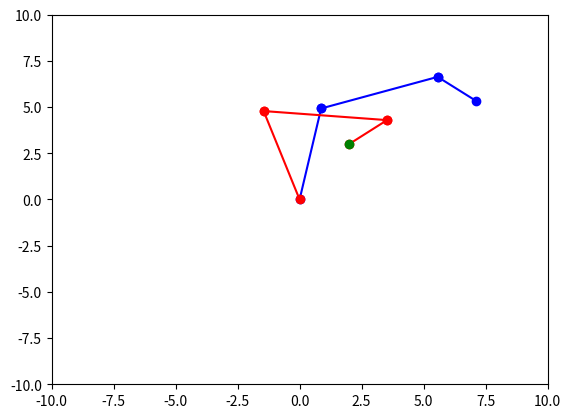

Write Python code to recreate this figure.
import matplotlib.pyplot as plt
import math
import numpy as np


base = (0, 0)
end_goal = (4, 5)

l1, l2, l3 = 5, 5, 2
a1, a2, a3 = 90, 45, 30


def unit_vector(vector):
    return vector / np.linalg.norm(vector)


class Segment:
    def __init__(self, x, y, angle, length):
        self.start_x = x
        self.start_y = y
        self.angle = angle
        self.length = length

        delta_x = math.sin(math.radians(self.angle)) * self.length
        delta_y = math.cos(math.radians(self.angle)) * self.length


        self.end_x, self.end_y = self.start_x+delta_x, self.start_y+delta_y



class FabrikSolver:
    def __init__(self, base_x, base_y):
        self.base_x = base_x
        self.base_y = base_y

        self.segments = []

    def add_segment(self, angle, length):
        if len(self.segments) > 0:
            self.segments.append(Segment(
                self.segments[-1].end_x,
                self.segments[-1].end_y, angle + self.segments[-1].angle, length))
        else:
            self.segments.append(Segment(
                self.base_x,
                self.base_y, angle, length))

    def compute(self, x, y):
        target = np.array([x, y])

        target_to_start_vector = np.array([self.segments[-1].start_x - target[0], self.segments[-1].start_y - target[1]])
        target_to_start_vector_length_corr = unit_vector(target_to_start_vector) * self.segments[-1].length

        self.segments[-1].start_x = target[0]
        self.segments[-1].start_y = target[1]
        self.segments[-1].end_x = target[0] + target_to_start_vector_length_corr[0]
        self.segments[-1].end_y = target[1] + target_to_start_vector_length_corr[1]

        for i in range(len(self.segments)-2, -1, -1):

            target_to_start_vector = np.array(
                [self.segments[i].start_x - self.segments[i+1].end_x,
                 self.segments[i].start_y - self.segments[i+1].end_y])
            target_to_start_vector_length_corr = unit_vector(target_to_start_vector) * self.segments[i].length

            self.segments[i].start_x = self.segments[i+1].end_x
            self.segments[i].start_y = self.segments[i+1].end_y
            self.segments[i].end_x = self.segments[i+1].end_x + target_to_start_vector_length_corr[0]
            self.segments[i].end_y = self.segments[i+1].end_y + target_to_start_vector_length_corr[1]

        # FOREWARDS

        base = np.array([self.base_x, self.base_y])

        base_to_end_vector = np.array([self.segments[0].end_x - base[0], self.segments[0].end_y - base[1]])
        base_to_end_vector_length_corr = unit_vector(base_to_end_vector) * self.segments[0].length

        self.segments[0].start_x = base[0]
        self.segments[0].start_y = base[1]
        self.segments[0].end_x = base[0] + base_to_end_vector_length_corr[0]
        self.segments[0].end_y = base[1] + base_to_end_vector_length_corr[1]

        for i in range(1, len(self.segments)):

            target_to_start_vector = np.array(
                [self.segments[i].start_x - self.segments[i-1].end_x,
                 self.segments[i].start_y - self.segments[i-1].end_y])
            target_to_start_vector_length_corr = unit_vector(target_to_start_vector) * self.segments[i].length

            self.segments[i].start_x = self.segments[i-1].end_x
            self.segments[i].start_y = self.segments[i-1].end_y
            self.segments[i].end_x = self.segments[i-1].end_x + target_to_start_vector_length_corr[0]
            self.segments[i].end_y = self.segments[i-1].end_y + target_to_start_vector_length_corr[1]




if __name__ == "__main__":

    solver = FabrikSolver(0, 0)

    solver.add_segment(10, 5)
    solver.add_segment(60, 5)
    solver.add_segment(60, 2)


    plt.xlim([-10, 10])
    plt.ylim([-10, 10])

    for segment in solver.segments:
        plt.plot([segment.start_x,  segment.end_x], [segment.start_y,segment.end_y], marker = "o", c="b")

    target = (2, 3)
    accuracy = 0.001
    while abs(target[0]-solver.segments[-1].end_x) > accuracy and abs(target[1]-solver.segments[-1].end_y) > accuracy:
        solver.compute(*target)


    for segment in solver.segments:
        plt.plot([segment.start_x,  segment.end_x], [segment.start_y,segment.end_y], marker = "o", c="r")

    plt.plot(2, 3, c="g", marker="o")
    plt.show()
